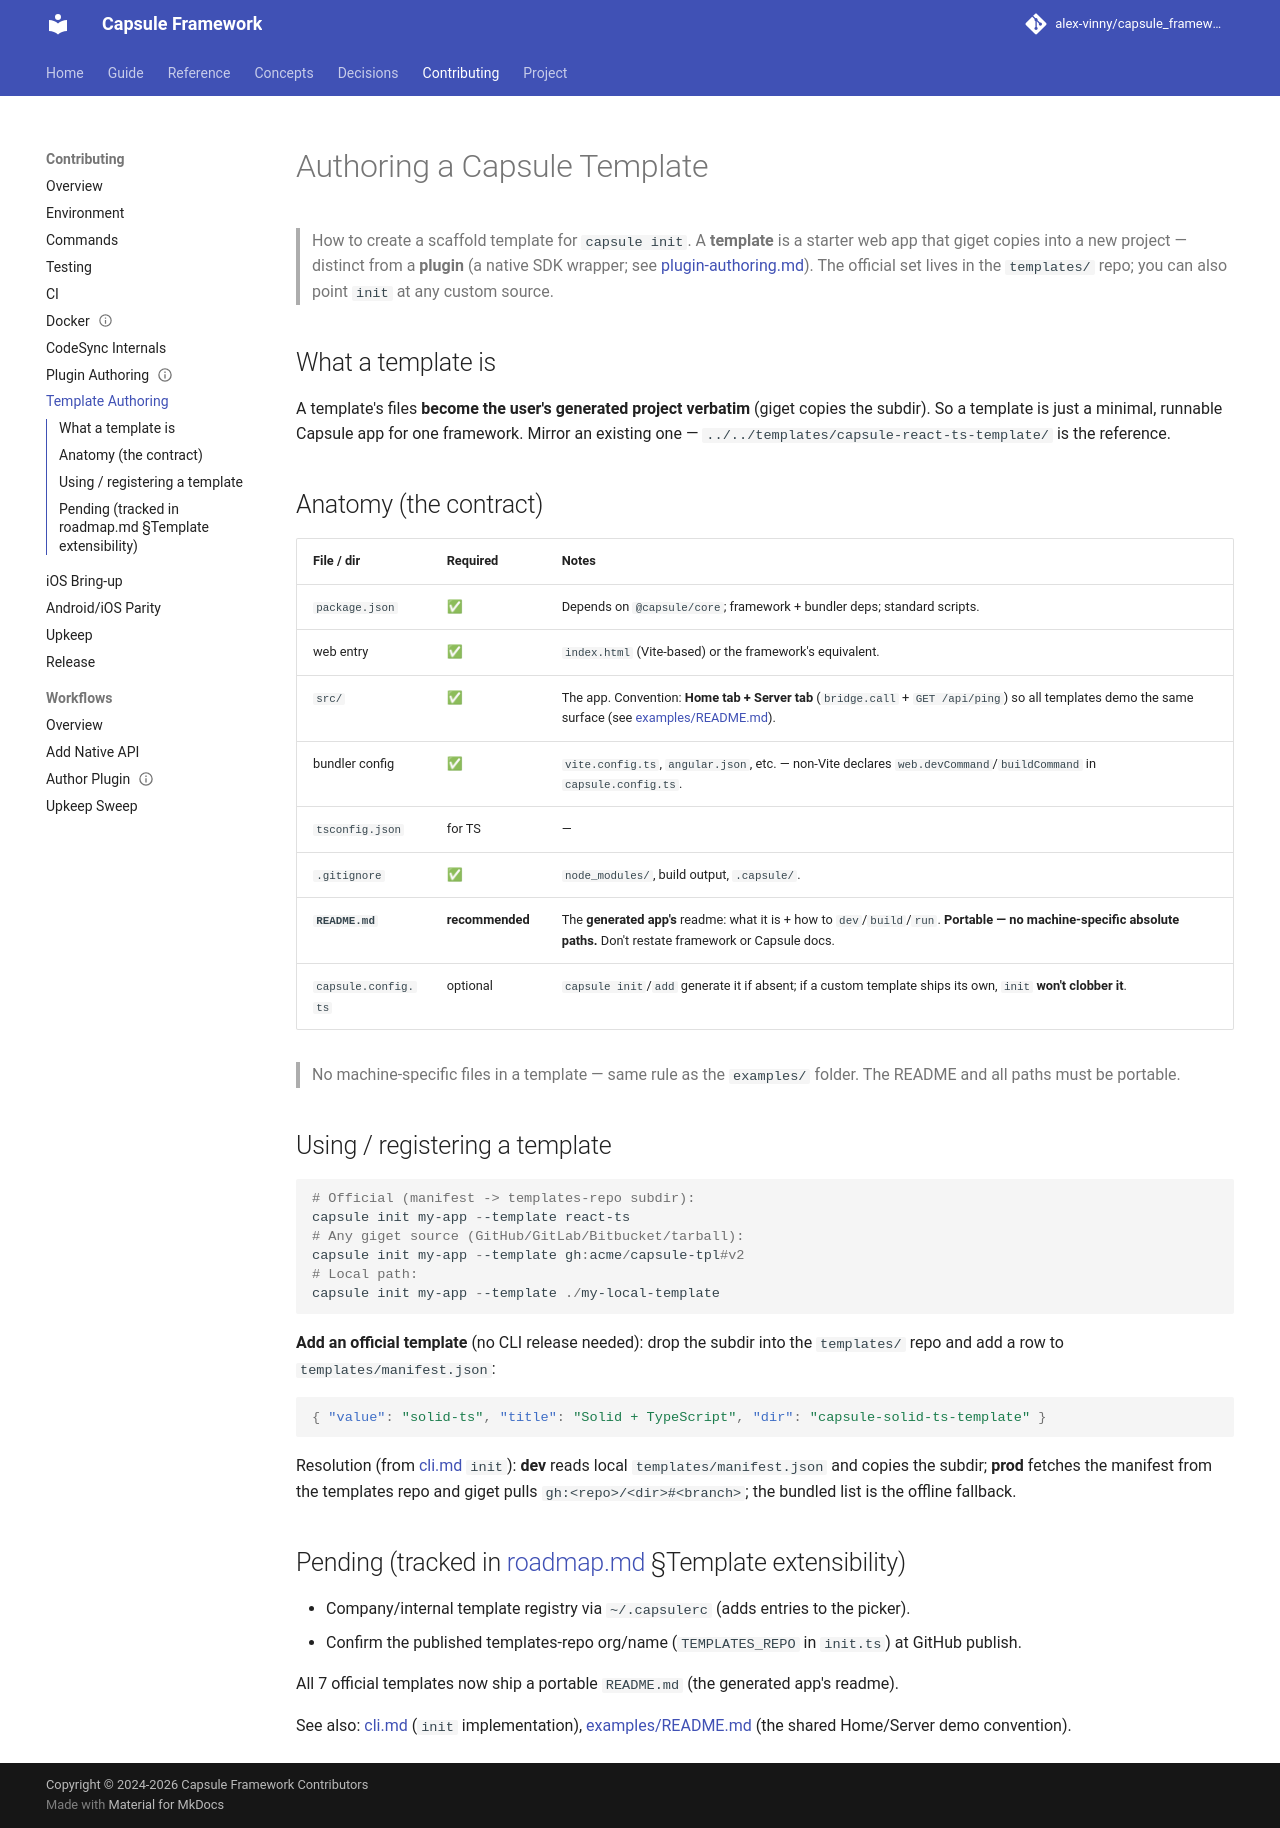

repository: alex-vinny/capsule_framework · page: contributing/template-authoring/index.html · generator: mkdocs

---
title: "Template authoring"
audience: contributor
status: current
code:
  - packages/cli/src/commands/init.ts
  - packages/cli/templates/**
---
# Authoring a Capsule Template

> How to create a scaffold template for `capsule init`. A **template** is a starter web app
> that giget copies into a new project — distinct from a **plugin** (a native SDK wrapper;
> see [plugin-authoring.md](plugin-authoring.md)). The official set lives in the
> `templates/` repo; you can also point `init` at any custom source.

## What a template is

A template's files **become the user's generated project verbatim** (giget copies the
subdir). So a template is just a minimal, runnable Capsule app for one framework. Mirror an
existing one — `../../templates/capsule-react-ts-template/` is the reference.

## Anatomy (the contract)

| File / dir | Required | Notes |
|------------|----------|-------|
| `package.json` | ✅ | Depends on `@capsule/core`; framework + bundler deps; standard scripts. |
| web entry | ✅ | `index.html` (Vite-based) or the framework's equivalent. |
| `src/` | ✅ | The app. Convention: **Home tab + Server tab** (`bridge.call` + `GET /api/ping`) so all templates demo the same surface (see [examples/README.md](https://github.com/alex-vinny/capsule_framework/blob/main/examples/README.md)). |
| bundler config | ✅ | `vite.config.ts`, `angular.json`, etc. — non-Vite declares `web.devCommand`/`buildCommand` in `capsule.config.ts`. |
| `tsconfig.json` | for TS | — |
| `.gitignore` | ✅ | `node_modules/`, build output, `.capsule/`. |
| **`README.md`** | **recommended** | The **generated app's** readme: what it is + how to `dev`/`build`/`run`. **Portable — no machine-specific absolute paths.** Don't restate framework or Capsule docs. |
| `capsule.config.ts` | optional | `capsule init`/`add` generate it if absent; if a custom template ships its own, `init` **won't clobber it**. |

> No machine-specific files in a template — same rule as the `examples/` folder. The README and
> all paths must be portable.

## Using / registering a template

```powershell
# Official (manifest -> templates-repo subdir):
capsule init my-app --template react-ts
# Any giget source (GitHub/GitLab/Bitbucket/tarball):
capsule init my-app --template gh:acme/capsule-tpl#v2
# Local path:
capsule init my-app --template ./my-local-template
```

**Add an official template** (no CLI release needed): drop the subdir into the `templates/`
repo and add a row to `templates/manifest.json`:

```json
{ "value": "solid-ts", "title": "Solid + TypeScript", "dir": "capsule-solid-ts-template" }
```

Resolution (from [cli.md](../reference/cli.md) `init`): **dev** reads local `templates/manifest.json`
and copies the subdir; **prod** fetches the manifest from the templates repo and giget pulls
`gh:<repo>/<dir>#<branch>`; the bundled list is the offline fallback.

## Pending (tracked in [roadmap.md](../project/roadmap.md) §Template extensibility)

- Company/internal template registry via `~/.capsulerc` (adds entries to the picker).
- Confirm the published templates-repo org/name (`TEMPLATES_REPO` in `init.ts`) at GitHub publish.

All 7 official templates now ship a portable `README.md` (the generated app's readme).

See also: [cli.md](../reference/cli.md) (`init` implementation), [examples/README.md](https://github.com/alex-vinny/capsule_framework/blob/main/examples/README.md)
(the shared Home/Server demo convention).
